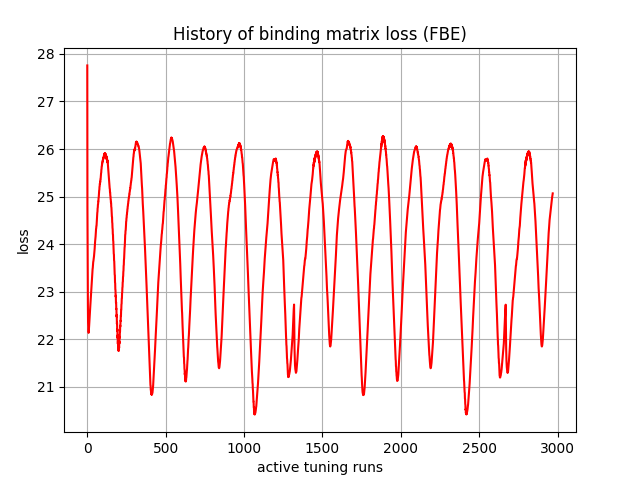

Source data for this figure (header and first rows):
, 0
0, 27.76
1, 24.78
2, 24.01
3, 22.99
4, 22.73
5, 22.36
6, 22.27
7, 22.16
8, 22.13
9, 22.14
10, 22.18
11, 22.22
12, 22.29
13, 22.35
14, 22.42
15, 22.46
16, 22.51
17, 22.56
18, 22.62
19, 22.68
20, 22.74
21, 22.8
22, 22.86
23, 22.91
24, 22.98
25, 23.03
26, 23.09
27, 23.15
28, 23.21
29, 23.25
30, 23.31
31, 23.36
32, 23.41
33, 23.44
34, 23.48
35, 23.5
36, 23.55
37, 23.59
38, 23.63
39, 23.64
40, 23.66
41, 23.67
42, 23.72
43, 23.75
44, 23.78
45, 23.82
46, 23.87
47, 23.9
48, 23.97
49, 24
50, 24.06
51, 24.09
52, 24.14
53, 24.16
54, 24.23
55, 24.26
56, 24.32
57, 24.33
58, 24.38
59, 24.38
... 2,910 more rows
